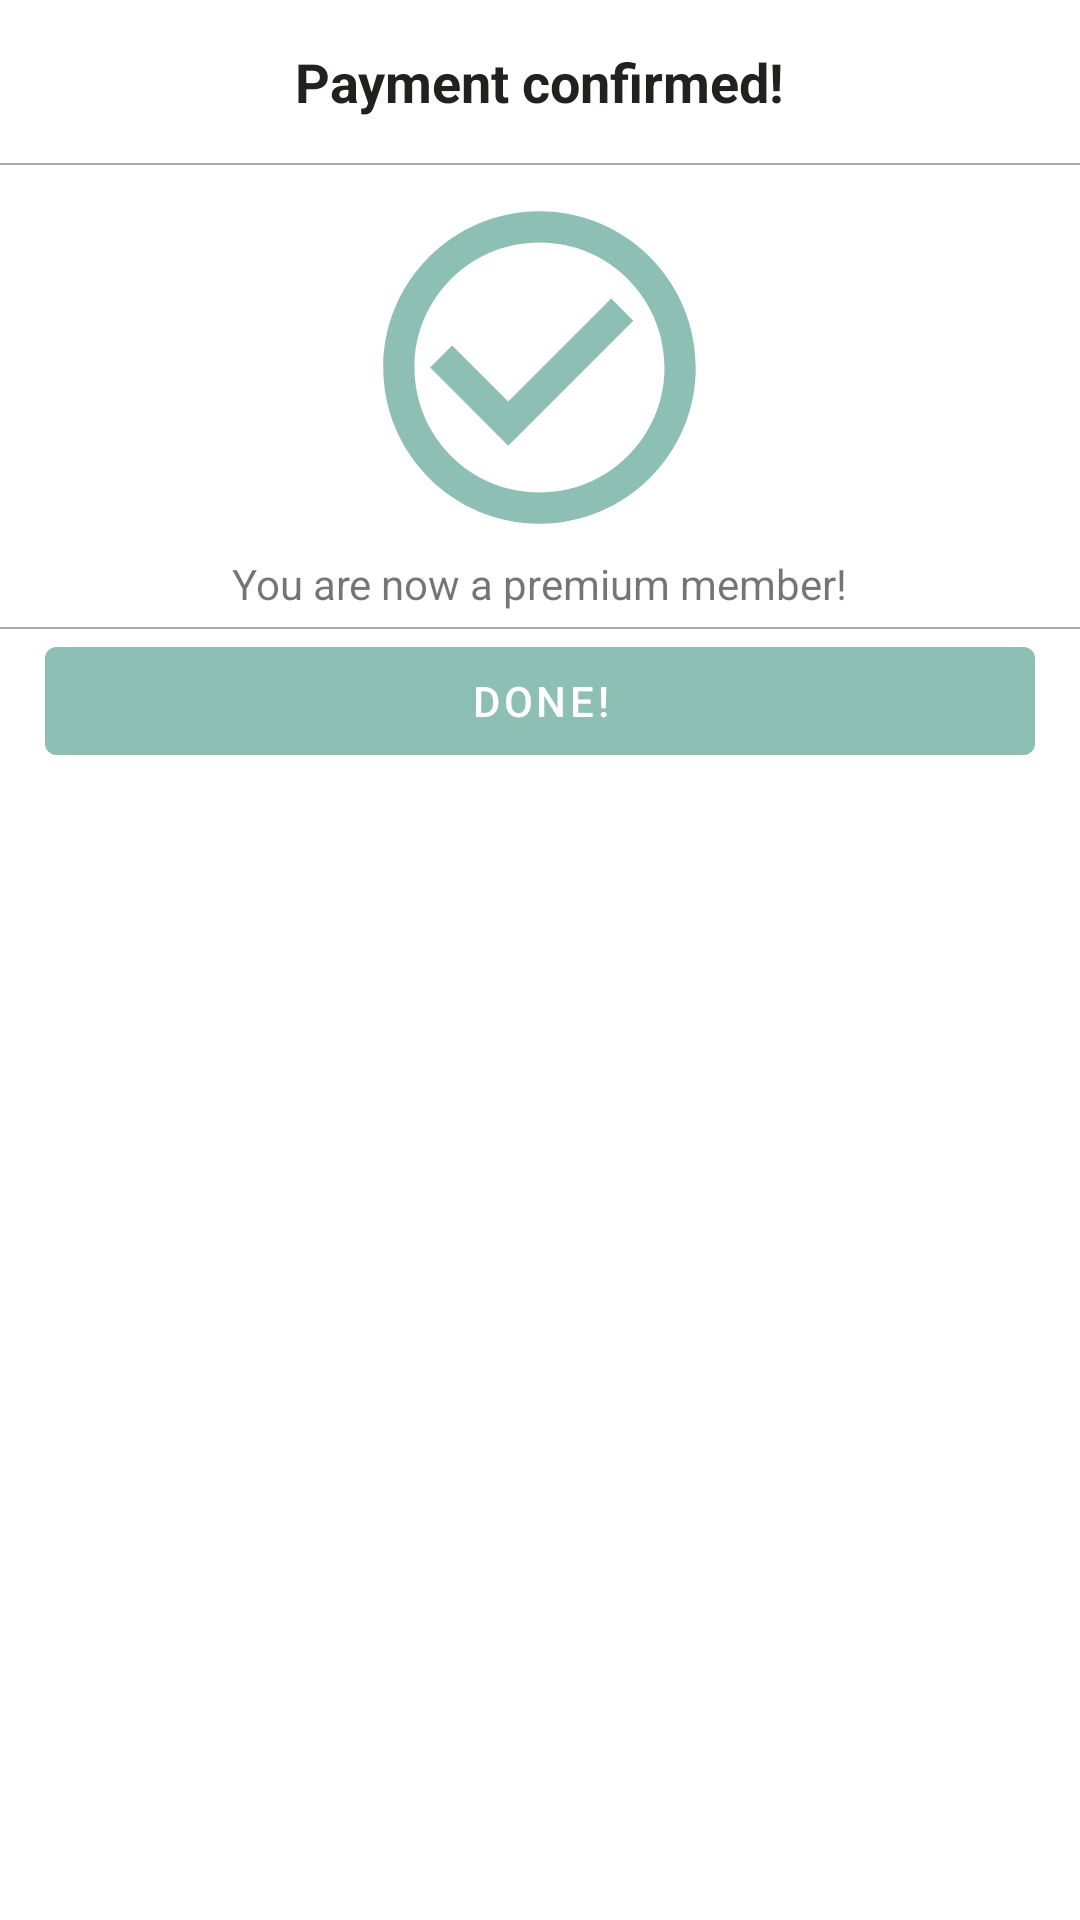

The Android layout XML behind this screen, and the referenced resources:
<!-- AndroidManifest.xml: application theme Theme.Daybreak -->
<!-- res/layout/activity_bottom_modal_paid.xml -->
<?xml version="1.0" encoding="utf-8"?>
<LinearLayout xmlns:android="http://schemas.android.com/apk/res/android"
    xmlns:app="http://schemas.android.com/apk/res-auto"
    xmlns:tools="http://schemas.android.com/tools"
    android:id="@+id/bottomSheetContainer"
    style="@style/BottomSheetDialogTheme"
    android:layout_width="match_parent"
    android:layout_height="match_parent"
    android:orientation="vertical"
    app:behavior_hideable="true"
    app:layout_behavior="android.support.design.widget.BottomSheetBehavior"
    tools:context=".BottomModalActivity">

    <TextView
        android:layout_width="wrap_content"
        android:layout_height="wrap_content"
        android:layout_gravity="center"
        android:padding="15dp"
        android:text="Payment confirmed!"
        android:textColor="@color/black"
        android:textSize="18dp"
        android:textStyle="bold" />

    <View
        android:layout_width="match_parent"
        android:layout_height="0.5dp"
        android:background="@android:color/darker_gray" />

    <LinearLayout
        android:layout_width="match_parent"
        android:layout_height="wrap_content"
        android:orientation="vertical"
        android:padding="5dp">

        <ImageView
            android:layout_width="125dp"
            android:layout_height="125dp"
            android:layout_gravity="center"
            android:src="@drawable/ic_baseline_check_circle_outline_24" />

        <TextView
            android:layout_width="wrap_content"
            android:layout_height="wrap_content"
            android:layout_gravity="center"
            android:text="You are now a premium member!" />

    </LinearLayout>

    <View
        android:layout_width="match_parent"
        android:layout_height="0.5dp"
        android:background="@android:color/darker_gray" />

    <LinearLayout
        android:layout_width="match_parent"
        android:layout_height="match_parent"
        android:layout_marginHorizontal="15dp"
        android:orientation="vertical">

        <com.google.android.material.button.MaterialButton
            android:id="@+id/payment_done_button"
            style="@style/Widget.DayBreak.Button.TextButton"
            android:layout_width="match_parent"
            android:layout_height="wrap_content"
            android:layout_gravity="center"
            android:backgroundTint="@color/light_green"
            android:text="Done!"
            android:textColor="@color/white" />
    </LinearLayout>
</LinearLayout>
<!-- resources referenced by this layout -->
<resources>
  <color name="black">#232020</color>
  <color name="light_green">#8DBFB5</color>
  <color name="white">#FFFFFFFF</color>
  <!-- drawable ic_baseline_check_circle_outline_24 (drawable) -->
  <vector android:height="24dp" android:tint="#8DBFB5"
      android:viewportHeight="24" android:viewportWidth="24"
      android:width="24dp" xmlns:android="http://schemas.android.com/apk/res/android">
      <path android:fillColor="@android:color/white" android:pathData="M16.59,7.58L10,14.17l-3.59,-3.58L5,12l5,5 8,-8zM12,2C6.48,2 2,6.48 2,12s4.48,10 10,10 10,-4.48 10,-10S17.52,2 12,2zM12,20c-4.42,0 -8,-3.58 -8,-8s3.58,-8 8,-8 8,3.58 8,8 -3.58,8 -8,8z"/>
  </vector>
  <style name="Theme.Daybreak" parent="Theme.MaterialComponents.DayNight.DarkActionBar">
          
          <item name="colorPrimary">@color/purple_500</item>
          <item name="colorPrimaryVariant">@color/purple_700</item>
          <item name="colorOnPrimary">@color/white</item>
          
          <item name="colorSecondary">@color/teal_200</item>
          <item name="colorSecondaryVariant">@color/teal_700</item>
          <item name="colorOnSecondary">@color/black</item>
          
          <item name="android:statusBarColor" tools:targetApi="l">?attr/colorPrimaryVariant</item>
          
  
      </style>
  <color name="purple_700">#FF3700B3</color>
  <color name="teal_200">#FF03DAC5</color>
  <color name="teal_700">#FF018786</color>
  <!-- not gathered from this repository: default colours our renderer supplied (Android Studio template values) -->
  <color name="purple_500">#FF6200EE</color>
</resources>
